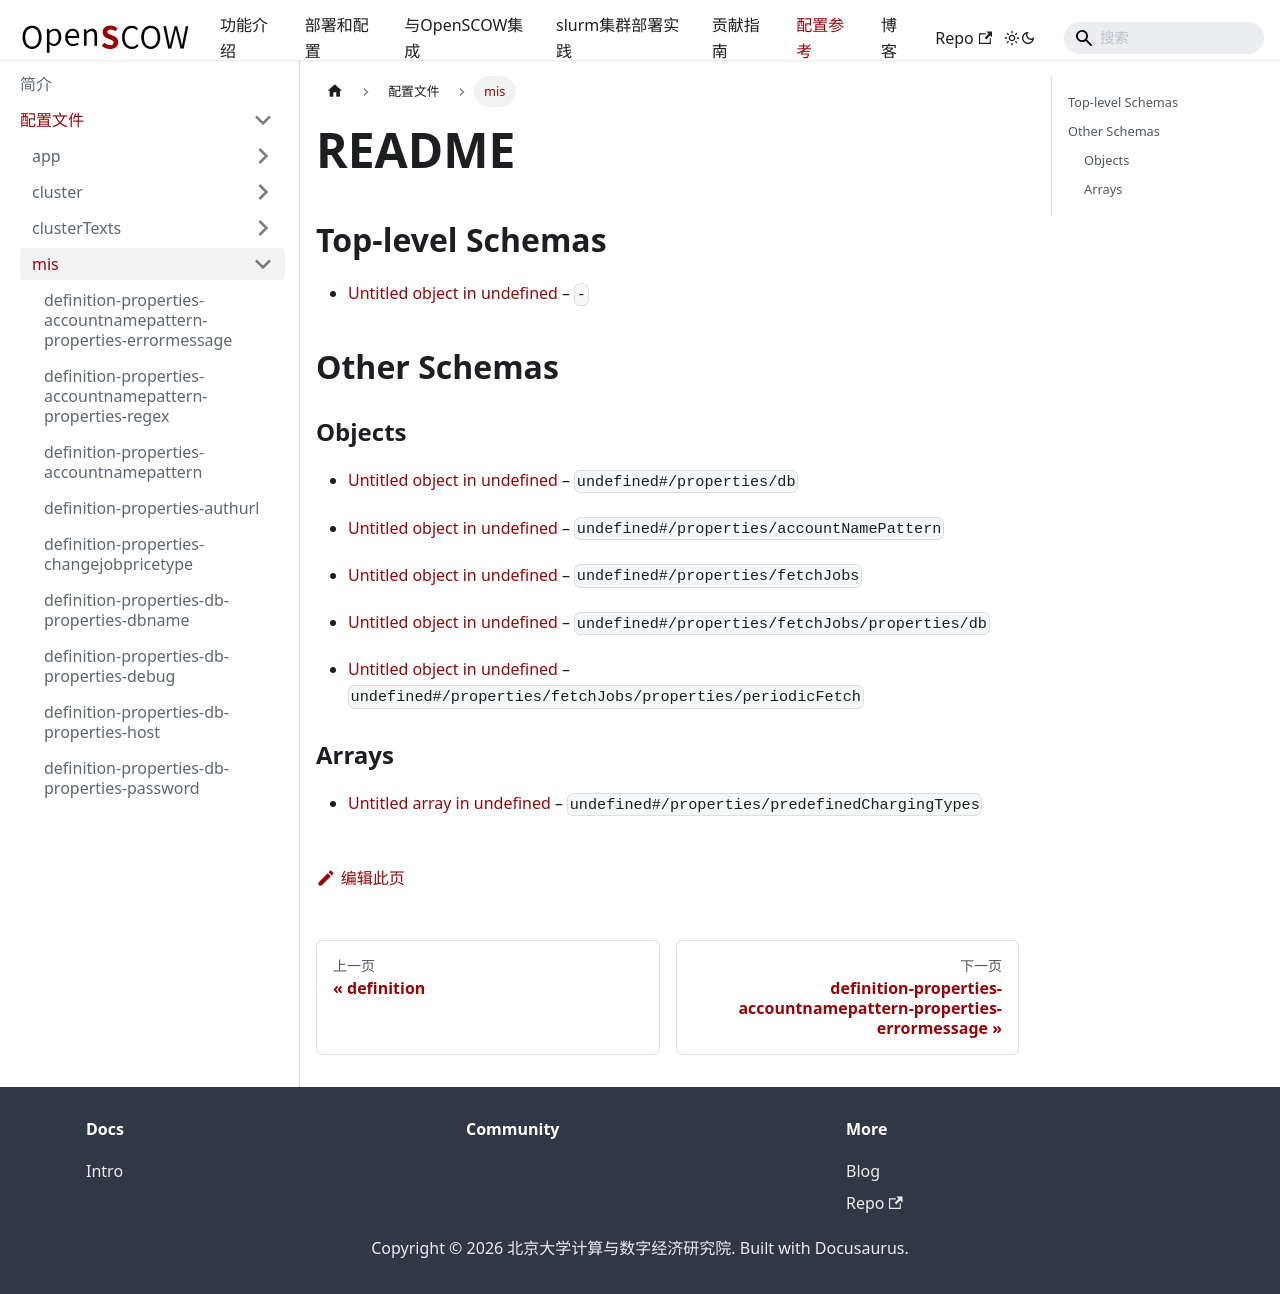

repository: PKUHPC/OpenSCOW · page: pr-preview/pr-1470/docs/refs/config/mis.html · generator: docusaurus

---
title: mis
---

# README

## Top-level Schemas

*   [Untitled object in undefined](./definition.md) – `-`

## Other Schemas

### Objects

*   [Untitled object in undefined](./definition-properties-db.md) – `undefined#/properties/db`

*   [Untitled object in undefined](./definition-properties-accountnamepattern.md) – `undefined#/properties/accountNamePattern`

*   [Untitled object in undefined](./definition-properties-fetchjobs.md) – `undefined#/properties/fetchJobs`

*   [Untitled object in undefined](./definition-properties-fetchjobs-properties-db.md) – `undefined#/properties/fetchJobs/properties/db`

*   [Untitled object in undefined](./definition-properties-fetchjobs-properties-periodicfetch.md) – `undefined#/properties/fetchJobs/properties/periodicFetch`

### Arrays

*   [Untitled array in undefined](./definition-properties-predefinedchargingtypes.md "预定义的充值类型") – `undefined#/properties/predefinedChargingTypes`
